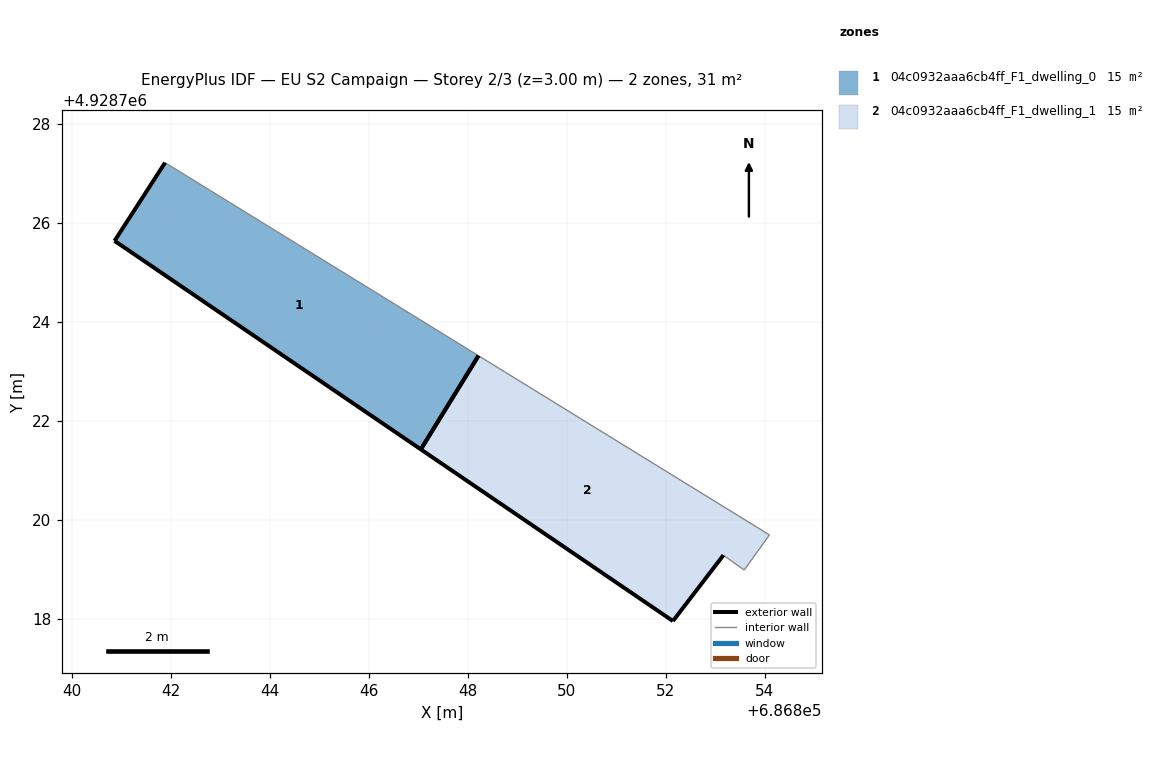
=== STOREY PLAN SPEC (per zone: floor XY polygon, exterior-wall plan segments, windows/doors) ===
zone 1: 04c0932aaa6cb4ff_F1_dwelling_0  (15.3 m²)
  floor: (686847.05, 4928721.43) (686848.22, 4928723.32) (686841.89, 4928727.22) (686840.87, 4928725.64)
  exterior wall: (686847.06, 4928721.43) – (686840.87, 4928725.64)  [7.5 m]
  exterior wall: (686840.87, 4928725.64) – (686841.89, 4928727.22)  [1.9 m]
  exterior wall: (686848.22, 4928723.32) – (686847.05, 4928721.43)  [2.2 m]
  interior walls: 1
zone 2: 04c0932aaa6cb4ff_F1_dwelling_1  (15.3 m²)
  floor: (686853.59, 4928718.99) (686854.10, 4928719.70) (686848.22, 4928723.32) (686847.05, 4928721.43) (686852.15, 4928717.96) (686853.17, 4928719.29)
  exterior wall: (686852.15, 4928717.96) – (686847.06, 4928721.43)  [6.2 m]
  exterior wall: (686853.17, 4928719.29) – (686852.15, 4928717.96)  [1.7 m]
  exterior wall: (686847.05, 4928721.43) – (686848.22, 4928723.32)  [2.2 m]
  interior walls: 3

=== DERIVED (storey summary) ===
Building: EU S2 Campaign
Storey: 2 of 3  (floor level z = 3.00 m)
Storey gross floor area: 30.6 m²
Zones on this storey: 2
  - 04c0932aaa6cb4ff_F1_dwelling_0: floor 15.3 m²; exterior wall 11.6 m (34.8 m²); WWR 0.0%
  - 04c0932aaa6cb4ff_F1_dwelling_1: floor 15.3 m²; exterior wall 10.1 m (30.2 m²); WWR 0.0%
Zone adjacency: (none detected)